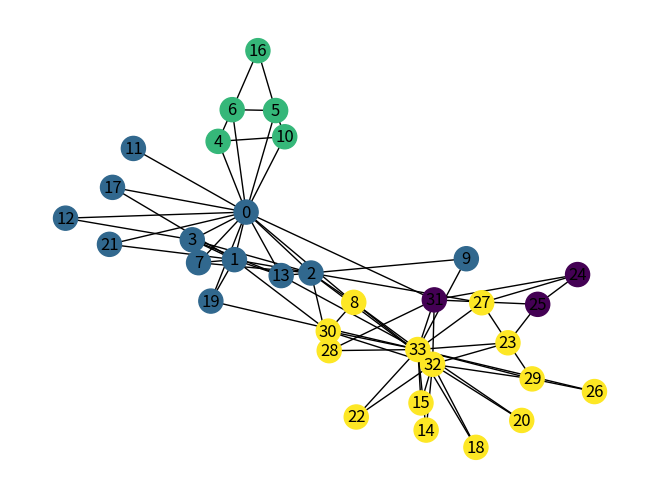

The script that saved this image:
import numpy as np
import networkx as nx
from copy import deepcopy
from collections import defaultdict, deque
from scipy.cluster.hierarchy import average, to_tree

def diag_matrix(X):
    '''
    Get the diagonal matrix of X.

    Parameters
    ----------
    X : 2d numpy.ndarray
        A matrix.
    
    Returns
    -------
    return : 2d numpy.ndarray
        The diagonal matrix of the input matrix.
    '''
    return np.diag(np.diag(X))

def normalize(X):
    '''
    Translate X to Y where Y[i, j] = X[i, j] / sum(X[i, :]).
    The sum of any row of X can't be 0.

    Parameters
    ----------
    X : 2d numpy.ndarray
        The input matrix.

    Returns
    -------
    return : 2d numpy.ndarray
        The normalised matrix that the sum of any row is 1.
    '''
    row_sum = X.sum(axis=1).reshape(-1, 1)
    return X / row_sum

def transition_matrix(G):
    '''
    TODO

    Parameters
    ----------
    G : networkx.Graph
        A graph.

    Returns
    -------
    T : 2d numpy.ndarray
        The transition matrix.
    '''
    T = []
    for n in G:
        row = []
        nbrs_n = set(G.neighbors(n))
        for m in G:
            if m in nbrs_n:
                nbrs_m = set(G.neighbors(m))
                common_nbr = len(nbrs_n.intersection(nbrs_m)) + 1
                row.append(common_nbr)
            else:
                row.append(0)
        T.append(row)
    return normalize(np.array(T))

def first_passage_prob(T, n):
    '''
    Calculate and yield the i-step first passage probabilities.
    i is smaller than or equal to n.

    Parameters
    ----------
    T : 2d numpy.ndarray
        The transition matrix.
    n : int
        The number of steps
    '''
    F = T.copy()
    yield F
    for _ in range(1, n):
        F = T.dot(F - diag_matrix(F))
        yield F

def hierarchical_clustering(similarity):
    '''
    Yield partitions by hierarchical clustering with average similarity.
    
    Parameters
    ----------
    similarity : 2d numpy.ndarray
        The similarity matrix.
    '''
    # m, _ = similarity.shape
    # communities = [{i} for i in range(m)]
    # similarity = similarity - diag_matrix(similarity)
    # yield communities
    # while len(communities) > 2:
    #     max_idx = np.argmax(similarity)
    #     max_idx = np.unravel_index(max_idx, similarity.shape)
    #     i, j = min(max_idx), max(max_idx)

    #     similarity = np.delete(similarity, j, axis=1)
    #     similarity = np.delete(similarity, i, axis=1)
    #     ri = similarity[i, :]
    #     rj = similarity[j, :]
    #     similarity = np.delete(similarity, j, axis=0)
    #     similarity = np.delete(similarity, i, axis=0)        

    #     cj = communities.pop(j)
    #     ci = communities.pop(i)
    #     communities.append(ci.union(cj))
    #     li, lj = len(ci), len(cj)
    #     rn = (li * ri + lj * rj) / (li + lj)
    #     similarity = np.vstack((similarity, rn))
    #     rn = np.concatenate((rn, [0])).reshape(-1, 1)
    #     similarity = np.hstack((similarity, rn))
    #     yield communities
    m, _ = similarity.shape
    similarity = np.array([similarity[i, j] for i in range(m) for j in range(i+1, m)])
    distance = 1 - similarity
    dendrogram = average(distance)
    _, nodelist = to_tree(dendrogram, rd=True)
    id2vertices = {i:{i} for i in range(m)}
    yield id2vertices.values()
    for _ in range(m, 2 * m - 1):
        node = nodelist[_]
        left = node.left.id
        right = node.right.id
        new_community = id2vertices[left].union(id2vertices[right])
        id2vertices[node.id] = new_community
        del id2vertices[left]
        del id2vertices[right]
        yield id2vertices.values()

def select_by_Q(dendrogram, G):
    '''
    Select the partition with the maximal modularity from the dendrogram.

    Parameters
    ----------
    dendrogram : generator
        A generator of partitions from fine to coarse.
    G : networkx.Graph
        A graph.

    Returns
    -------
    return : list
        A community partition.
    '''
    best = None
    maxQ = -1
    for partition in dendrogram:
        Q = nx.community.modularity(G, partition)
        if Q > maxQ:
            maxQ = Q
            best = [_ for _ in partition]
    return best

def remove_small_communities(partition, G, S, theta):
    '''
    Merge small communities into big communities.
    Parameters
    ----------
    partition : set
        A set of communities.
    G : networkx.Graph
        A graph.
    S : 2d numpy.ndarray
        The similarity matrix.
    theta : int
        The minimal size of communities.

    Returns
    -------
    return : list
        The ith element is the label of vertex i.
    '''
    labels = {}
    for idx, community in enumerate(partition):
        for vertex in community:
            labels[vertex] = idx

    small_communities = deque()
    large_labels = set()
    for community in partition:
        if len(community) >= theta:
            some_vertex = next(iter(community))
            large_labels.add(labels[some_vertex])
        else:
            small_communities.append(community)
    while small_communities:
        community = small_communities.popleft()
        relevance = defaultdict(lambda: 0)
        for v in community:
            for _ in G.neighbors(v):
                if _ not in community and labels[_] in large_labels:
                    relevance[labels[_]] += S[v, _]
        if relevance:
            mergeto = max(relevance, key=relevance.get)
            for v in community:
                labels[v] = mergeto
        else:
            small_communities.append(community)
    return [labels[_] for _ in range(len(G))]

def FPPM(G, theta=3):
    '''
    FPPM to detect communities.

    Parameters
    ----------
    G : networkx.Graph
        A graph
    theta : int, optional
        The minimal size of communities.

    Returns
    -------
    return : list
        The ith element is the label of vertex i.
    '''
    d = nx.diameter(G)
    T = transition_matrix(G)
    S = np.zeros(T.shape)
    for idx, F in enumerate(first_passage_prob(T, d)):
        S += np.corrcoef(F) * idx
    S /= d*(d-1)/2
    dendrogram = hierarchical_clustering(S)
    partition_Q = select_by_Q(dendrogram, G)
    partition = remove_small_communities(partition_Q, G, S, theta)
    return partition

def FPPM_repeat(G, theta=3, repeat=100):
    '''
    FPPM to detect communities with repeat. Because the calculation of 
    vertex similarities, hierarchical clustering and selecting th partition
    with the maximal modularity from the dendrogram are fixed and the final
    partition can be influenced by the ordering of small communities in the 
    processing of removing small communities. Only removig small communities
    are repeated.

    Parameters
    ----------
    G : networkx.Graph
        A graph
    theta : int, optional
        The minimal size of communities, default to be 3.
    repeat : int, option
        The repeat times, default to be 100.

    Returns
    -------
    return : list
        The ith element is the label of vertex i.
    '''
    d = nx.diameter(G)
    T = transition_matrix(G)
    S = np.zeros(T.shape)
    for idx, F in enumerate(first_passage_prob(T, d)):
        S += np.corrcoef(F) * idx
    S /= d*(d-1)/2
    dendrogram = hierarchical_clustering(S)
    partition_Q = select_by_Q(dendrogram, G)
    partitions = []
    for _ in range(repeat):
        partitions.append(remove_small_communities(partition_Q, G, S, theta))
    return partitions

if __name__ == '__main__':
    import matplotlib.pyplot as plt
    G = nx.karate_club_graph()
    partition = FPPM(G)
    nx.draw(G, node_color=partition, with_labels=True)
    plt.show()
